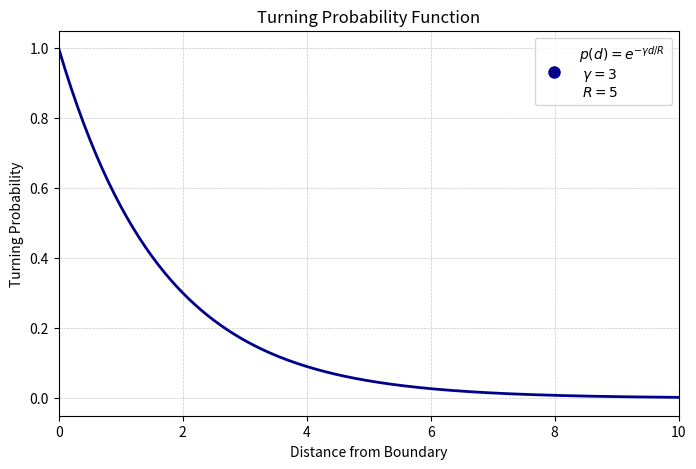

The matplotlib source for this figure:
import numpy as np
from matplotlib.lines import Line2D

import matplotlib.pyplot as plt

# Constants
R = 5
const = 3

# Define the function p(r)
def p(r):
    return np.exp(-const * r / R)

# Create an array of r values
r_values = np.linspace(0, 20, 400)
p_values = p(r_values)

#plt.style.use('seaborn')
fig, ax = plt.subplots(figsize=(8, 5))
ax.plot(r_values, p_values, linewidth=2, color='darkblue')
ax.set_xlabel("Distance from Boundary")
ax.set_ylabel("Turning Probability")
plt.xlim(0, R*2)
ax.set_title("Turning Probability Function")
# Only show the major grid with dashed lines to keep it less dense
ax.grid(which='major', linestyle='--', linewidth=0.5, alpha=0.7)

# Create a custom legend handle that shows a single dot
custom_legend = Line2D([], [], color='darkblue', marker='o', linestyle='None', markersize=8,
                         label="$p(d) = e^{-\gamma d/R}$ \n $\gamma = 3$ \n $R=5$")
plt.legend(handles=[custom_legend])
plt.show()